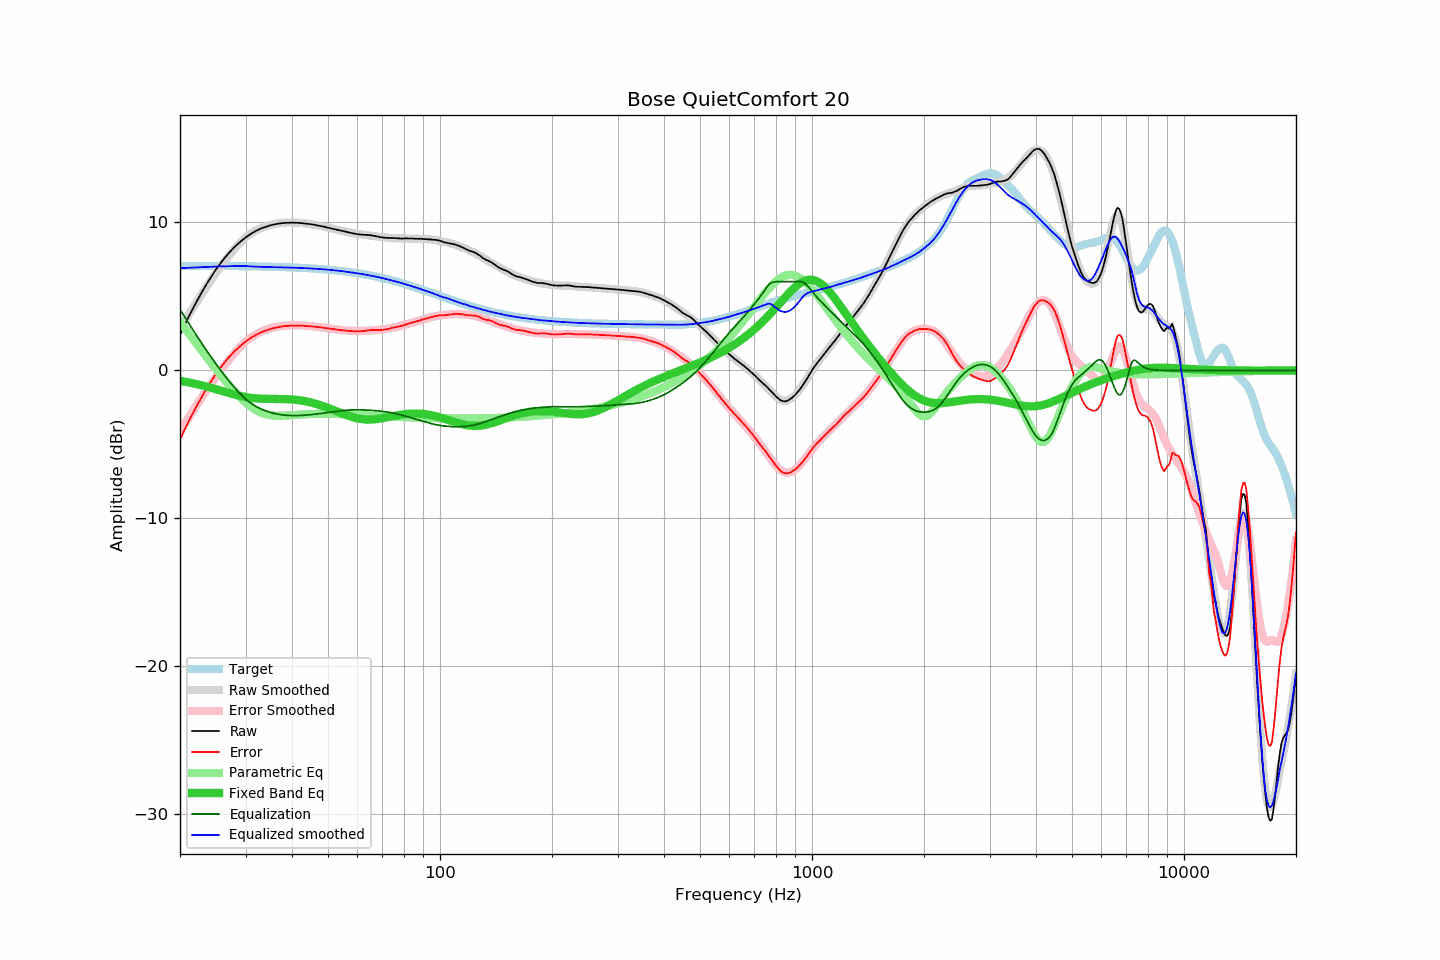

Source data for this figure (header and first rows):
frequency, raw, error, smoothed, error_smoothed, equalization, parametric_eq, equalized_raw, equalized_smoothed, target
20, 2.41, -4.66, 2.80, -4.11, 4.11, -0.70, 6.52, 6.91, 7.07
21, 3.52, -3.55, 3.67, -3.27, 3.27, -0.80, 6.79, 6.94, 7.07
22, 4.50, -2.57, 4.48, -2.48, 2.48, -0.91, 6.98, 6.96, 7.07
23, 5.38, -1.69, 5.24, -1.74, 1.74, -1.03, 7.12, 6.98, 7.06
24, 6.15, -0.91, 5.94, -1.06, 1.06, -1.15, 7.21, 7.00, 7.06
25, 6.83, -0.23, 6.59, -0.43, 0.43, -1.27, 7.26, 7.02, 7.06
26, 7.41, 0.35, 7.18, 0.15, -0.15, -1.40, 7.26, 7.03, 7.06
27, 7.91, 0.86, 7.72, 0.68, -0.68, -1.52, 7.23, 7.04, 7.05
28, 8.33, 1.28, 8.20, 1.15, -1.15, -1.63, 7.18, 7.05, 7.05
29, 8.68, 1.63, 8.63, 1.57, -1.57, -1.72, 7.10, 7.05, 7.04
30, 8.98, 1.94, 9.00, 1.94, -1.94, -1.80, 7.03, 7.05, 7.04
31, 9.23, 2.19, 9.25, 2.22, -2.22, -1.85, 7.01, 7.03, 7.03
32, 9.43, 2.40, 9.45, 2.44, -2.44, -1.89, 6.99, 7.01, 7.03
33, 9.59, 2.57, 9.61, 2.61, -2.61, -1.91, 6.98, 7.00, 7.02
34, 9.71, 2.69, 9.73, 2.74, -2.74, -1.93, 6.97, 6.99, 7.01
35, 9.81, 2.80, 9.83, 2.84, -2.84, -1.93, 6.97, 6.99, 7.01
36, 9.88, 2.88, 9.90, 2.92, -2.92, -1.93, 6.96, 6.98, 7.00
37, 9.93, 2.94, 9.95, 2.98, -2.98, -1.93, 6.95, 6.97, 6.99
38, 9.97, 2.99, 9.98, 3.02, -3.02, -1.94, 6.95, 6.96, 6.98
39, 9.98, 3.01, 10.00, 3.04, -3.04, -1.95, 6.94, 6.95, 6.97
40, 9.99, 3.03, 10.00, 3.05, -3.05, -1.96, 6.94, 6.95, 6.96
41, 9.98, 3.03, 9.99, 3.05, -3.05, -1.99, 6.92, 6.94, 6.95
42, 9.97, 3.03, 9.97, 3.05, -3.05, -2.02, 6.92, 6.93, 6.94
43, 9.94, 3.01, 9.95, 3.03, -3.03, -2.06, 6.90, 6.92, 6.92
44, 9.91, 3.00, 9.92, 3.01, -3.01, -2.11, 6.89, 6.90, 6.91
45, 9.88, 2.98, 9.88, 2.99, -2.99, -2.17, 6.89, 6.89, 6.89
46, 9.84, 2.96, 9.84, 2.96, -2.96, -2.23, 6.87, 6.88, 6.88
47, 9.79, 2.92, 9.80, 2.94, -2.94, -2.30, 6.85, 6.86, 6.86
48, 9.75, 2.90, 9.75, 2.91, -2.91, -2.37, 6.84, 6.84, 6.85
49, 9.70, 2.87, 9.70, 2.87, -2.87, -2.45, 6.82, 6.83, 6.83
50, 9.65, 2.84, 9.65, 2.84, -2.84, -2.53, 6.81, 6.81, 6.81
51, 9.60, 2.81, 9.60, 2.81, -2.81, -2.62, 6.79, 6.79, 6.79
52, 9.55, 2.78, 9.55, 2.78, -2.78, -2.70, 6.76, 6.77, 6.77
53, 9.50, 2.75, 9.50, 2.76, -2.76, -2.79, 6.74, 6.74, 6.75
54, 9.46, 2.73, 9.45, 2.73, -2.73, -2.87, 6.73, 6.72, 6.72
55, 9.41, 2.71, 9.40, 2.71, -2.71, -2.95, 6.70, 6.69, 6.70
56, 9.36, 2.68, 9.36, 2.69, -2.69, -3.02, 6.66, 6.67, 6.68
57, 9.32, 2.67, 9.32, 2.68, -2.68, -3.09, 6.64, 6.64, 6.65
58, 9.28, 2.65, 9.29, 2.67, -2.67, -3.15, 6.61, 6.62, 6.63
59, 9.24, 2.64, 9.26, 2.67, -2.67, -3.20, 6.57, 6.59, 6.60
60, 9.21, 2.64, 9.23, 2.66, -2.66, -3.24, 6.54, 6.56, 6.57
61, 9.19, 2.65, 9.20, 2.67, -2.67, -3.28, 6.52, 6.54, 6.54
62, 9.17, 2.66, 9.18, 2.67, -2.67, -3.30, 6.50, 6.51, 6.51
63, 9.16, 2.68, 9.15, 2.68, -2.68, -3.32, 6.48, 6.47, 6.48
64, 9.16, 2.71, 9.13, 2.69, -2.69, -3.32, 6.47, 6.44, 6.45
65, 9.14, 2.72, 9.11, 2.70, -2.70, -3.32, 6.44, 6.41, 6.42
66, 9.11, 2.72, 9.08, 2.71, -2.71, -3.32, 6.40, 6.38, 6.38
67, 9.08, 2.73, 9.06, 2.72, -2.72, -3.30, 6.36, 6.34, 6.35
68, 9.05, 2.73, 9.05, 2.73, -2.73, -3.28, 6.31, 6.31, 6.32
69, 9.01, 2.73, 9.03, 2.75, -2.75, -3.26, 6.26, 6.28, 6.28
70, 8.99, 2.74, 9.01, 2.77, -2.77, -3.23, 6.22, 6.24, 6.24
71, 8.97, 2.76, 8.99, 2.79, -2.79, -3.20, 6.18, 6.20, 6.21
72, 8.96, 2.79, 8.97, 2.81, -2.81, -3.17, 6.15, 6.16, 6.17
73, 8.95, 2.82, 8.96, 2.83, -2.83, -3.14, 6.12, 6.13, 6.13
74, 8.96, 2.86, 8.94, 2.86, -2.86, -3.11, 6.10, 6.09, 6.09
75, 8.95, 2.89, 8.94, 2.89, -2.89, -3.08, 6.06, 6.05, 6.06
76, 8.94, 2.92, 8.93, 2.92, -2.92, -3.06, 6.02, 6.01, 6.02
77, 8.93, 2.95, 8.93, 2.95, -2.95, -3.03, 5.97, 5.97, 5.98
78, 8.92, 2.98, 8.92, 2.99, -2.99, -3.01, 5.93, 5.94, 5.94
79, 8.91, 3.01, 8.92, 3.03, -3.03, -2.98, 5.88, 5.90, 5.90
... 553 more rows
